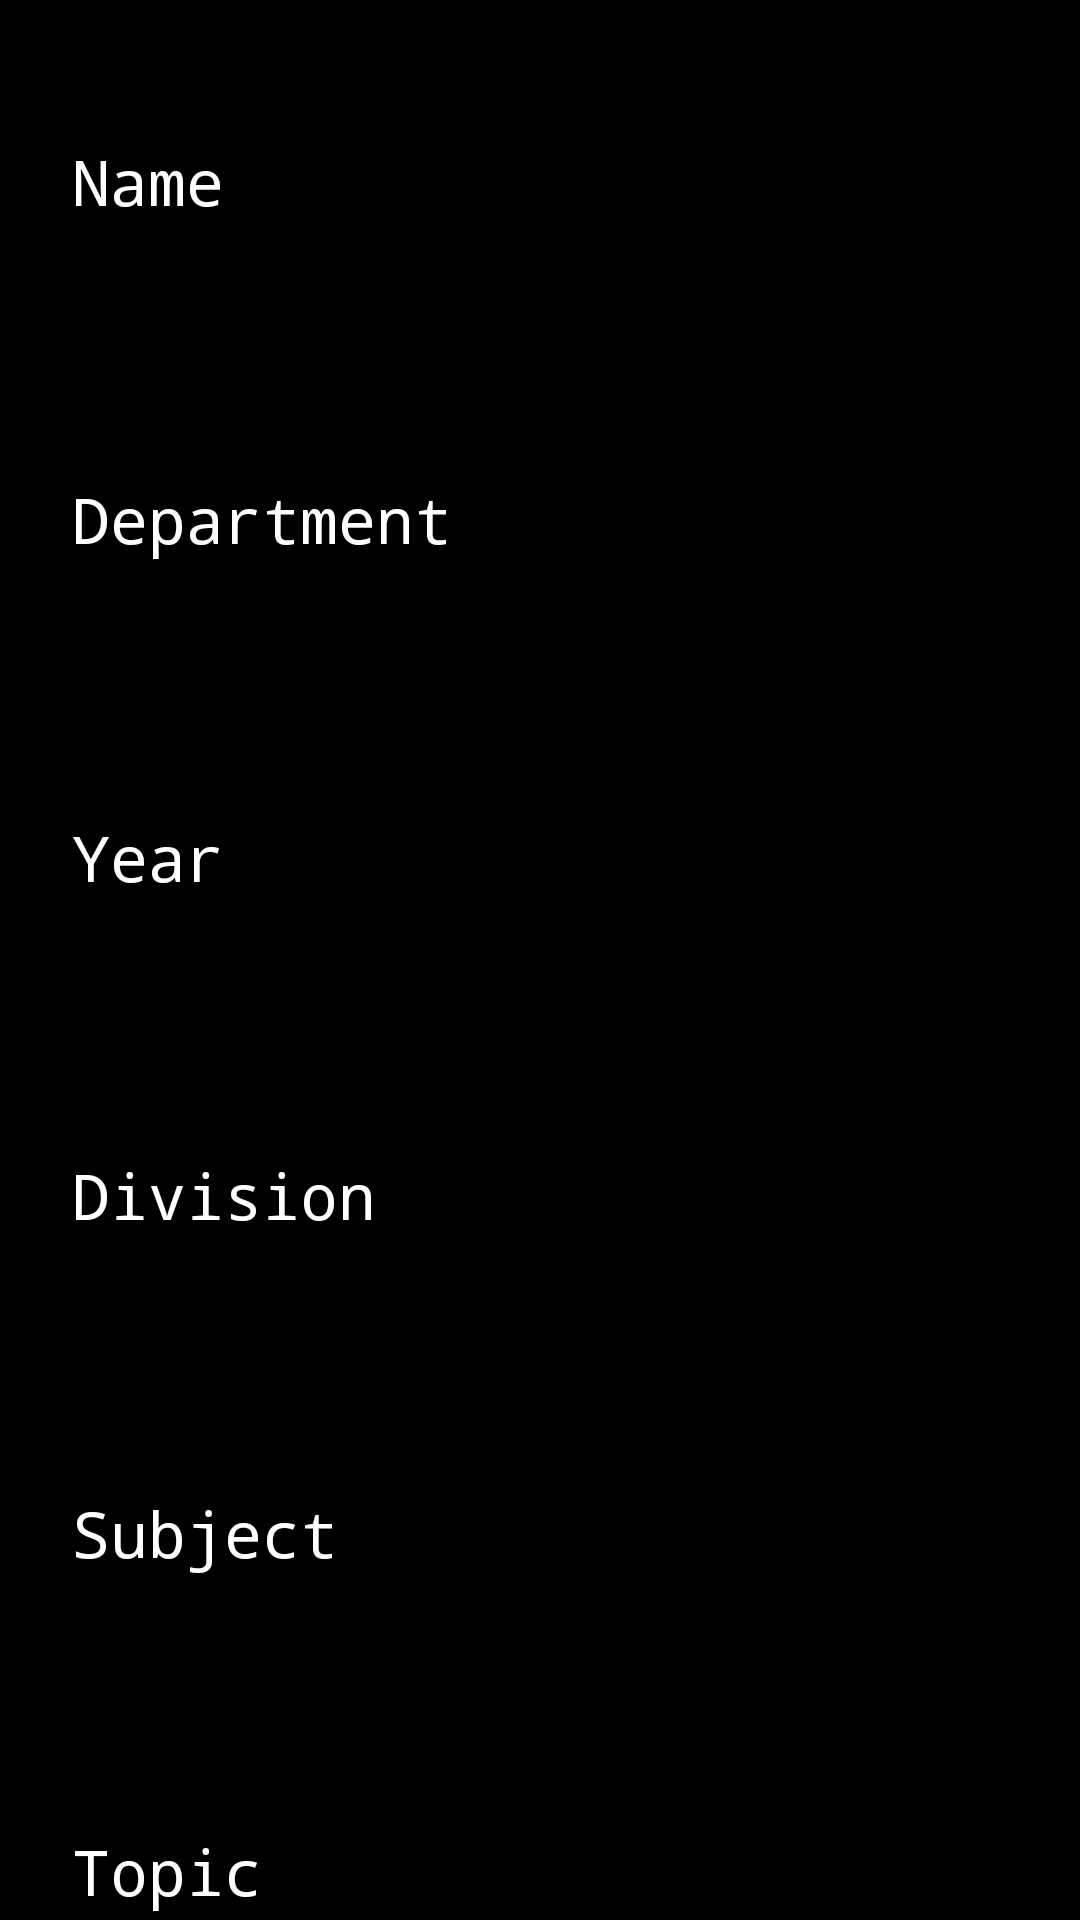

Layout XML and referenced resources for this Android screen:
<!-- AndroidManifest.xml: application theme AppTheme -->
<!-- res/layout/activity_faculty_form.xml -->
<?xml version="1.0" encoding="utf-8"?>
<android.support.constraint.ConstraintLayout xmlns:android="http://schemas.android.com/apk/res/android"
    xmlns:app="http://schemas.android.com/apk/res-auto"
    xmlns:tools="http://schemas.android.com/tools"
    android:layout_width="match_parent"
    android:layout_height="match_parent"
    android:background="@android:color/background_dark"
    tools:context=".faculty_form">

    <ScrollView
        android:layout_width="match_parent"
        android:layout_height="match_parent"
        app:layout_constraintBottom_toBottomOf="parent"
        app:layout_constraintEnd_toEndOf="parent"
        app:layout_constraintStart_toStartOf="parent"
        app:layout_constraintTop_toTopOf="parent">

        <LinearLayout
            android:layout_width="match_parent"
            android:layout_height="wrap_content"
            android:orientation="vertical">

            <android.support.design.widget.TextInputLayout
                android:layout_width="match_parent"
                android:layout_height="match_parent"
                android:paddingTop="20sp"
                android:paddingBottom="20sp"
                android:saveEnabled="true"
                android:textColorHint="@android:color/background_light"
                app:hintTextAppearance="@style/TextLabel"
                app:passwordToggleTint="#FFFFFF">

                <android.support.design.widget.TextInputEditText
                    android:id="@+id/name"
                    android:layout_width="match_parent"
                    android:layout_height="match_parent"
                    android:layout_marginStart="20sp"
                    android:layout_marginTop="10sp"
                    android:layout_marginEnd="20sp"
                    android:layout_marginBottom="10sp"
                    android:fontFamily="monospace"
                    android:hint="Name"
                    android:inputType="text"
                    android:saveEnabled="true"
                    android:textColor="@android:color/background_light"
                    android:textColorHighlight="#FFFFFF"
                    android:textColorHint="@android:color/background_light"
                    android:textColorLink="#FFFEFE"
                    android:textCursorDrawable="@android:color/white" />
            </android.support.design.widget.TextInputLayout>


            <android.support.design.widget.TextInputLayout
                android:layout_width="match_parent"
                android:layout_height="match_parent"
                android:paddingTop="20sp"
                android:paddingBottom="20sp"
                android:saveEnabled="true"
                android:textColorHint="@android:color/background_light"
                app:hintTextAppearance="@style/TextLabel">

                <android.support.design.widget.TextInputEditText
                    android:id="@+id/department"
                    android:layout_width="match_parent"
                    android:layout_height="match_parent"
                    android:layout_marginStart="20sp"
                    android:layout_marginTop="10sp"
                    android:layout_marginEnd="20sp"
                    android:layout_marginBottom="10sp"
                    android:fontFamily="monospace"
                    android:hint="Department"
                    android:inputType="text"
                    android:saveEnabled="true"
                    android:textColor="@android:color/background_light"
                    android:textColorHighlight="#FFFFFF"
                    android:textColorHint="#FFFFFF"
                    android:textColorLink="@android:color/background_light"
                    android:textCursorDrawable="@android:color/background_light" />
            </android.support.design.widget.TextInputLayout>

            <android.support.design.widget.TextInputLayout
                android:layout_width="match_parent"
                android:layout_height="match_parent"
                android:paddingTop="20sp"
                android:paddingBottom="20sp"
                android:saveEnabled="true"
                android:textColorHint="@android:color/background_light"
                app:hintTextAppearance="@style/TextLabel">

                <android.support.design.widget.TextInputEditText
                    android:id="@+id/year"
                    android:layout_width="match_parent"
                    android:layout_height="match_parent"
                    android:layout_marginStart="20sp"
                    android:layout_marginTop="10sp"
                    android:layout_marginEnd="20sp"
                    android:layout_marginBottom="10sp"
                    android:fontFamily="monospace"
                    android:hint="Year"
                    android:inputType="text"
                    android:saveEnabled="true"
                    android:textColor="@android:color/background_light"
                    android:textColorHighlight="#FFFFFF"
                    android:textColorHint="@android:color/background_light"
                    android:textCursorDrawable="@android:color/background_light" />
            </android.support.design.widget.TextInputLayout>


            <android.support.design.widget.TextInputLayout
                android:layout_width="match_parent"
                android:layout_height="match_parent"
                android:paddingTop="20sp"
                android:paddingBottom="20sp"
                android:saveEnabled="true"
                android:textColorHint="@android:color/background_light"
                app:hintTextAppearance="@style/TextLabel">

                <android.support.design.widget.TextInputEditText
                    android:id="@+id/division"
                    android:layout_width="match_parent"
                    android:layout_height="match_parent"
                    android:layout_marginStart="20sp"
                    android:layout_marginTop="10sp"
                    android:layout_marginEnd="20sp"
                    android:layout_marginBottom="10sp"
                    android:fontFamily="monospace"
                    android:hint="Division"
                    android:inputType="text"
                    android:saveEnabled="true"
                    android:textColor="#FFFFFF"
                    android:textColorHighlight="#000000"
                    android:textColorHint="#FFFFFF"
                    android:textCursorDrawable="@android:color/background_light" />
            </android.support.design.widget.TextInputLayout>

            <android.support.design.widget.TextInputLayout
                android:layout_width="match_parent"
                android:layout_height="match_parent"
                android:paddingTop="20sp"
                android:paddingBottom="20sp"
                android:saveEnabled="true"
                android:textColorHint="@android:color/background_light"
                app:hintTextAppearance="@style/TextLabel">

                <android.support.design.widget.TextInputEditText
                    android:id="@+id/subject"
                    android:layout_width="match_parent"
                    android:layout_height="match_parent"
                    android:layout_marginStart="20sp"
                    android:layout_marginTop="10sp"
                    android:layout_marginEnd="20sp"
                    android:layout_marginBottom="10sp"
                    android:fontFamily="monospace"
                    android:hint="Subject"
                    android:inputType="text"
                    android:saveEnabled="true"
                    android:textColor="#FFFFFF"
                    android:textColorHighlight="#000000"
                    android:textColorHint="#FFFFFF"
                    android:textCursorDrawable="@android:color/background_light" />
            </android.support.design.widget.TextInputLayout>

            <android.support.design.widget.TextInputLayout
                android:layout_width="match_parent"
                android:layout_height="match_parent"
                android:paddingTop="20sp"
                android:paddingBottom="20sp"
                android:saveEnabled="true"
                android:textColorHint="@android:color/background_light"
                app:hintTextAppearance="@style/TextLabel">

                <android.support.design.widget.TextInputEditText
                    android:id="@+id/topic"
                    android:layout_width="match_parent"
                    android:layout_height="match_parent"
                    android:layout_marginStart="20sp"
                    android:layout_marginTop="10sp"
                    android:layout_marginEnd="20sp"
                    android:layout_marginBottom="10sp"
                    android:fontFamily="monospace"
                    android:hint="Topic"
                    android:inputType="text"
                    android:saveEnabled="true"
                    android:textColor="#FFFFFF"
                    android:textColorHighlight="#000000"
                    android:textColorHint="#FFFFFF"
                    android:textCursorDrawable="@android:color/background_light" />
            </android.support.design.widget.TextInputLayout>

            <android.support.design.widget.TextInputLayout
                android:layout_width="match_parent"
                android:layout_height="match_parent"
                android:paddingTop="20sp"
                android:paddingBottom="20sp"
                android:saveEnabled="true"
                android:textColorHint="@android:color/background_light"
                app:hintTextAppearance="@style/TextLabel">

                <android.support.design.widget.TextInputEditText
                    android:id="@+id/timing"
                    android:layout_width="match_parent"
                    android:layout_height="match_parent"
                    android:layout_marginStart="20sp"
                    android:layout_marginTop="10sp"
                    android:layout_marginEnd="20sp"
                    android:layout_marginBottom="10sp"
                    android:fontFamily="monospace"
                    android:hint="Timing"
                    android:inputType="text"
                    android:saveEnabled="true"
                    android:textColor="#FFFFFF"
                    android:textColorHighlight="#000000"
                    android:textColorHint="#FFFFFF"
                    android:textCursorDrawable="@android:color/background_light" />
            </android.support.design.widget.TextInputLayout>

            <Button
                android:id="@+id/create_class"
                android:layout_width="match_parent"
                android:layout_height="wrap_content"
                android:layout_marginStart="20sp"
                android:layout_marginTop="10sp"
                android:layout_marginEnd="20sp"
                android:layout_marginBottom="10sp"
                android:background="@color/colorPrimaryDark"
                android:backgroundTint="@android:color/background_dark"
                android:elevation="300sp"
                android:onClick="faculty"
                android:shadowColor="@color/electronAccentDarkExtreme"
                android:shadowDx="-3"
                android:shadowDy="-3"
                android:shadowRadius="10"
                android:text="Create Class"
                android:textColor="@android:color/background_light"
                android:translationZ="500sp" />

        </LinearLayout>
    </ScrollView>


</android.support.constraint.ConstraintLayout>
<!-- resources referenced by this layout -->
<resources>
  <color name="colorPrimaryDark">#333</color>
  <color name="electronAccentDarkExtreme">#000000</color>
  <style name="TextLabel" parent="TextAppearance.Design.Hint">
          <item name="android:textSize">19sp</item>
      </style>
  <style name="AppTheme" parent="Theme.AppCompat.Light.DarkActionBar">
          
          
          
          
          
          
          
          <item name="android:textSize">21sp</item>
          <item name="colorAccent">@color/electronAccentDarkExtreme</item>
          <item name="colorPrimary">@color/electronPrimary</item>
          <item name="colorPrimaryDark">@color/electronPrimaryDark</item>
          <item name="editTextColor">@color/electronAccent</item>
          <item name="android:textAppearance">@color/electronAccent</item>
          <item name="android:textColor">@color/electronAccent</item>
          <item name="actionBarStyle">@style/AppTheme.ActionBar</item>
      </style>
  <color name="electronPrimary">#FFFFFF</color>
  <color name="electronPrimaryDark">#1A1D2A</color>
  <color name="electronAccent">#000000</color>
  <style name="AppTheme.ActionBar" parent="Widget.AppCompat.Light.ActionBar">
          <item name="titleTextStyle">@style/AppTheme.ActionBar.TitleText</item>
          <item name="background">@color/electronPrimary</item>
          <item name="android:textAlignment">center</item>
      </style>
  <style name="AppTheme.ActionBar.TitleText" parent="TextAppearance.AppCompat.Widget.ActionBar.Title">
          <item name="android:textColor">@color/electronAccent</item>
      </style>
</resources>
